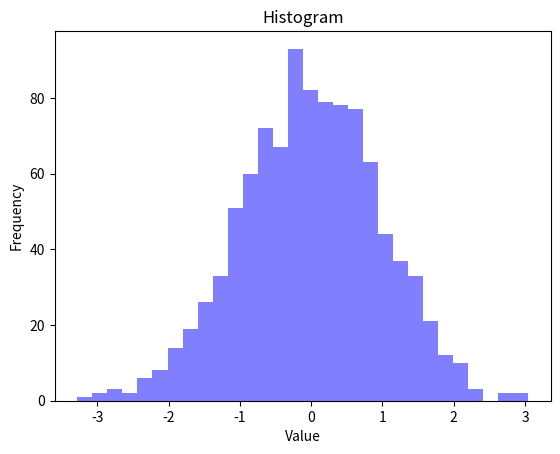

This chart was generated by the following Python code:
import matplotlib.pyplot as plt
import numpy as np

# 生成一组随机数据
data = np.random.randn(1000)

# 绘制直方图
plt.hist(data, bins=30, alpha=0.5, color='blue')

# 添加标题和标签
plt.title('Histogram')
plt.xlabel('Value')
plt.ylabel('Frequency')

# 显示图形
plt.show()
